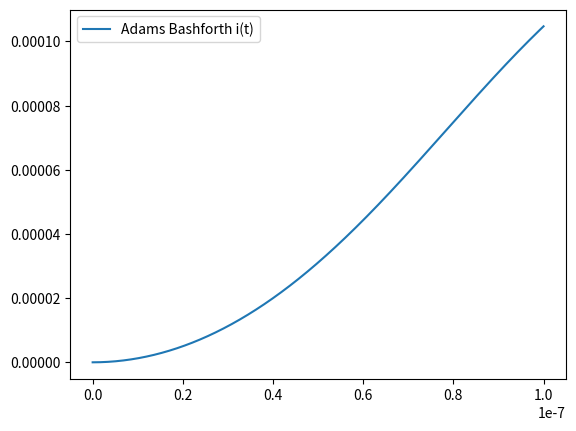

Recreate this plot in Python.
# %%
import numpy
import matplotlib.pyplot as plt

R_ = lambda R0, k, i: R0 * (1 + k * i ** 2)

# задача Коши
def f(y, t):
    u, v = y
    # замена u = i
    # замена v = di/dt
    R = R_(R0, k, u)
    du = v
    dv = (-R * v - u / C + U * w * numpy.cos(w * t)) / L
    return numpy.array([du, dv])


# метод Рунге-Кутты 3 порядка
def Runge_Kutta_3(y, t, h):
    k1 = f(y, t) * h
    k2 = f(y + k1 / 2, t + h / 2) * h
    k3 = f(y - k1 + 2 * k2, t + h) * h
    y = y + (k1 + 4 * k2 + k3) / 6
    t = t + h
    return y


# метод Адамса-Башфорта 3 порядка
def Adams_Bashforth(y, t, i, h):
    f_1 = f(y[i - 1], t[i - 1])
    f_2 = f(y[i - 2], t[i - 2])
    f_3 = f(y[i - 3], t[i - 3])
    return y[i - 1] + h / 12 * (23 * f_1 - 16 * f_2 + 5 * f_3)


# расчет числа точек N для шага h
get_n = lambda h: int(numpy.ceil((t_n - t_0) / h))

# максимальное значение погрешности по правилу Рунге
def Runge(y_data_h, y_data_2h):
    u_h, v_h = y_data_h
    u_2h, v_2h = y_data_2h
    r_u_data = [0]
    r_v_data = [0]
    for i in range(1, len(u_2h)):
        r_u_data.append(numpy.abs((u_h[2 * i] - u_2h[i])) / (2 ** 3 - 1))

    for i in range(1, len(v_2h)):
        r_v_data.append(numpy.abs((v_h[2 * i] - v_2h[i])) / (2 ** 3 - 1))

    return max(max(r_u_data), max(r_v_data))


# получить массив решений по методу Адамса-Башфорта 3 порядка
# с помощью стартовых решений по методу Рунге-Кутты 3 порядка
def get_y_data(h, y0):
    n = get_n(h)
    t_data = numpy.linspace(t_0, t_n, n)
    y_data = [y0]
    y_data.append(Runge_Kutta_3(y_data[0], t_0, h))
    y_data.append(Runge_Kutta_3(y_data[1], t_0 + h, h))

    for i in range(3, n):
        y_data.append(Adams_Bashforth(y_data, t_data, i, h))

    y_data = numpy.array(y_data)
    u, v = y_data[:, 0], y_data[:, 1]
    return numpy.array([u, v])


# построение графика
def show_graph(h, y_data, label):
    fig, axs = plt.subplots()
    n = get_n(h)
    t_data = numpy.linspace(t_0, t_n, n)
    plt.plot(t_data, y_data, label="Adams Bashforth " + label)
    plt.legend()
    # axs.spines['bottom'].set_position('center')
    plt.show()


# адаптивная процедура поиска оптимального шага
# если точность не достигнута - уменьшаем шаг в 2 раза
# если точность превышает заданную на порядок - увеличиваем шаг в 1.5 раза
# иначе - нашли оптимальный шаг
def get_optimal_h(h, y0):
    y_data_h = get_y_data(h, y0)
    y_data_2h = get_y_data(2 * h, y0)
    err = Runge(y_data_h, y_data_2h)
    if err > epsilon:
        return get_optimal_h(h / 2, y0)
    elif err < epsilon / 10:
        return get_optimal_h(1.5 * h, y0)
    else:
        return h


# исходные данные
L = 50 * 10 ** -6
R0 = 3
C = 0.047 * 10 ** -6
f_ = 2 * 10 ** 5
k = 5 * 10 ** 10
w = 2 * numpy.pi * f_
U = 1

epsilon = 10 ** -9
t_0 = 0
t_n = 0.0000001
h = 0.0000000001
y0 = numpy.array([0, 0])


y_data_h = get_y_data(h, y0)
y_data_2h = get_y_data(2 * h, y0)

show_graph(h, y_data_h[0], "i(t)")

# h_opt = get_optimal_h(h, y0)
# print("Оптимальный шаг: ", h_opt)


# %%
